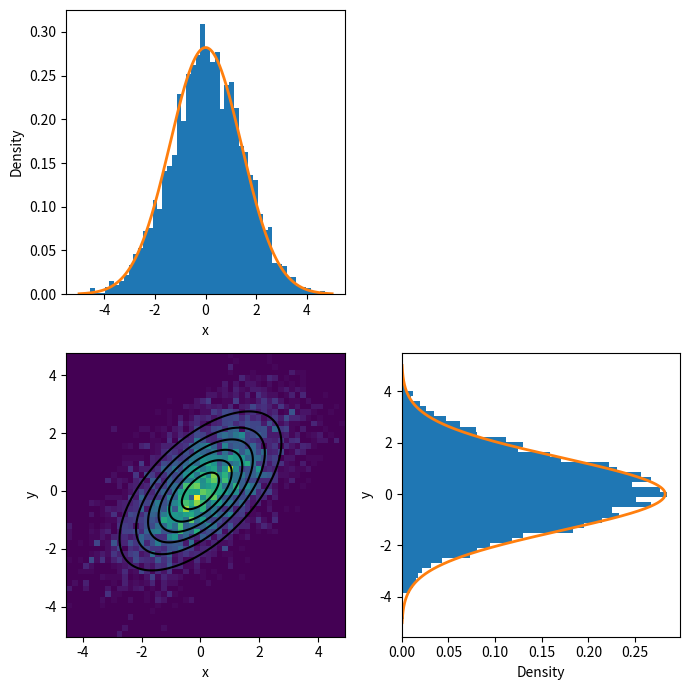

Write the Python code that produced this figure.
import numpy as np
import matplotlib.pyplot as plt
from scipy.stats import multivariate_normal

# Define the target bivariate Gaussian density function p(x, y)
mean = [0, 0]
cov = [[2.0, 1.2], [1.2, 2.0]]

def p(x, y):
    return multivariate_normal.pdf([x, y], mean=mean, cov=cov)

# Define the proposal density function q(x', y' | x, y), which is a Gaussian with mean (x, y) and covariance I
def q(current_state, proposed_state):
    proposal_mean = current_state + 2
    proposal_cov = [[1, 0], [0, 1]]  # Identity matrix for independent proposals
    return multivariate_normal.pdf(proposed_state, mean=proposal_mean, cov=proposal_cov)

# Initialize the sampler
current_state = np.array([0.0, 0.0])
samples = []
n_steps = 10000

# Run the Metropolis-Hastings algorithm
for _ in range(n_steps):
    # Propose a new sample from a bivariate Gaussian centered at the current state
    proposed_state = np.random.multivariate_normal(current_state, [[1, 0], [0, 1]])
    
    # Calculate the acceptance ratio
    p_current = p(current_state[0], current_state[1])
    p_proposed = p(proposed_state[0], proposed_state[1])
    q_current_to_proposed = q(current_state, proposed_state)
    q_proposed_to_current = q(proposed_state, current_state)
    
    # Avoid division by zero by checking if p_current is zero
    if p_current == 0:
        acceptance_ratio = 1
    else:
        acceptance_ratio = (p_proposed * (q_proposed_to_current-2)) / (p_current * (q_current_to_proposed-2))
    
    # Accept or reject the new sample
    if np.random.rand() < acceptance_ratio:
        current_state = proposed_state
    
    samples.append(current_state)

# Convert samples to numpy array for easier manipulation
samples = np.array(samples)

fig, axes = plt.subplots(2, 2, figsize=(7, 7))

# 2D Histogram with true density contours
x, y = np.mgrid[-5:5:.01, -5:5:.01]
pos = np.dstack((x, y))
rv = multivariate_normal(mean, cov)
axes[1, 0].hist2d(samples[:, 0], samples[:, 1], bins=50, density=True, cmap='viridis')
axes[1, 0].contour(x, y, rv.pdf(pos), colors='black')
axes[1, 0].set_xlabel('x')
axes[1, 0].set_ylabel('y')

# Histogram for x
x_vals = np.linspace(-5, 5, 1000)
x_density = multivariate_normal(mean=mean[0], cov=cov[0][0]).pdf(x_vals)
axes[0, 0].hist(samples[:, 0], bins=50, density=True, label='Sampled')
axes[0, 0].plot(x_vals, x_density, lw=2, label='True')
axes[0, 0].set_xlabel('x')
axes[0, 0].set_ylabel('Density')

# Histogram for y
y_vals = np.linspace(-5, 5, 1000)
y_density = multivariate_normal(mean=mean[1], cov=cov[1][1]).pdf(y_vals)
axes[1, 1].hist(samples[:, 1], bins=50, density=True, orientation='horizontal', label='Sampled')
axes[1, 1].plot(y_density, y_vals, lw=2, label='True')
axes[1, 1].set_xlabel('Density')
axes[1, 1].set_ylabel('y')

# Remove the empty subplot
axes[0, 1].axis('off')

plt.tight_layout()
plt.show()
